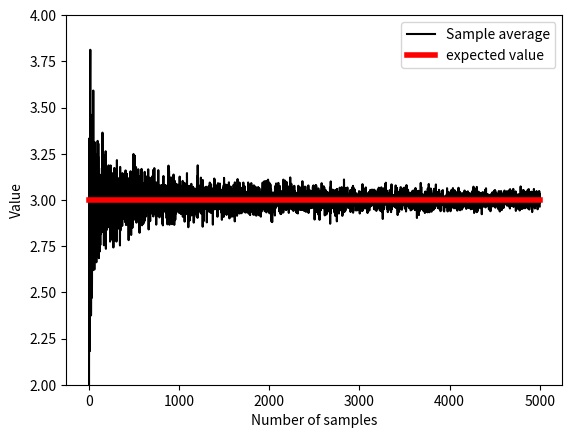
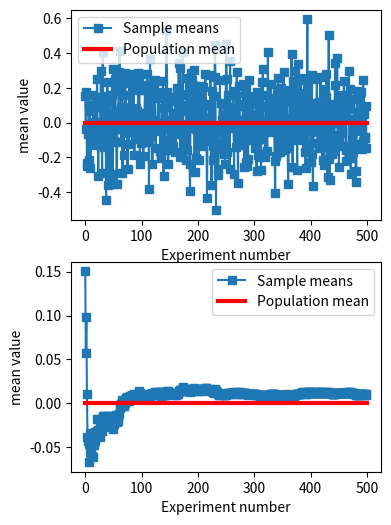
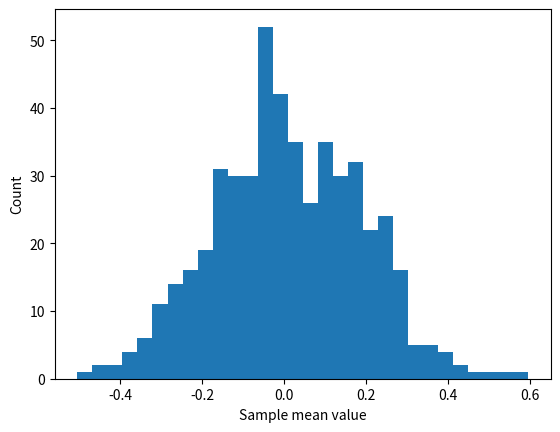

Write the Python code that produced these figures, in order.
#!/usr/bin/env python
# coding: utf-8

# # COURSE: Master statistics and machine learning: Intuition, Math, code
# ##### COURSE URL: udemy.com/course/statsml_x/?couponCode=202509 
# ## SECTION: Probability theory
# ### VIDEO: The law of large numbers
# #### TEACHER: Mike X Cohen, sincxpress.com

# In[ ]:


# import libraries
import matplotlib.pyplot as plt
import numpy as np


# In[ ]:


## example with rolling a die

# die probabilities (weighted)
f1 = 2/8
f2 = 2/8
f3 = 1/8
f4 = 1/8
f5 = 1/8
f6 = 1/8

# confirm sum to 1
print(f1+f2+f3+f4+f5+f6)

# expected value
expval = 1*f1 + 2*f2 + 3*f3 + 4*f4 + 5*f5 + 6*f6

# generate "population"
population = [ 1, 1, 2, 2, 3, 4, 5, 6 ]
for i in range(20):
    population = np.hstack((population,population))

nPop = len(population)

# draw sample of 8 rolls
sample = np.random.choice(population,8)


# In[ ]:


## experiment: draw larger and larger samples

k = 5000  # maximum number of samples
sampleAve = np.zeros(k)

for i in range(k):
    idx = np.floor(np.random.rand(i+1)*nPop)
    sampleAve[i] = np.mean( population[idx.astype(int)] )


plt.plot(sampleAve,'k')
plt.plot([1,k],[expval,expval],'r',linewidth=4)
plt.xlabel('Number of samples')
plt.ylabel('Value')
plt.ylim([expval-1, expval+1])
plt.legend(('Sample average','expected value'))

# mean of samples converges to population estimate quickly:
print( np.mean(sampleAve) )
print( np.mean(sampleAve[:9]) )


# In[ ]:


## Another example from a previous lecture (sampleVariability) (slightly adapted)

# generate population data with known mean
populationN = 1000000
population = np.random.randn(populationN)
population = population - np.mean(population)  # demean


# get means of samples
samplesize   = 30
numberOfExps = 500
samplemeans  = np.zeros(numberOfExps)

for expi in range(numberOfExps):
    # get a sample and compute its mean
    sampleidx = np.random.randint(0,populationN,samplesize)
    samplemeans[expi] = np.mean(population[ sampleidx ])


# show the results!
fig,ax = plt.subplots(2,1,figsize=(4,6))
ax[0].plot(samplemeans,'s-')
ax[0].plot([0,numberOfExps],[np.mean(population),np.mean(population)],'r',linewidth=3)
ax[0].set_xlabel('Experiment number')
ax[0].set_ylabel('mean value')
ax[0].legend(('Sample means','Population mean'))

ax[1].plot(np.cumsum(samplemeans) / np.arange(1,numberOfExps+1),'s-')
ax[1].plot([0,numberOfExps],[np.mean(population),np.mean(population)],'r',linewidth=3)
ax[1].set_xlabel('Experiment number')
ax[1].set_ylabel('mean value')
ax[1].legend(('Sample means','Population mean'))

plt.show()


# In[ ]:


## some foreshadowing...

plt.hist(samplemeans,30)
plt.xlabel('Sample mean value')
plt.ylabel('Count')
plt.show()
